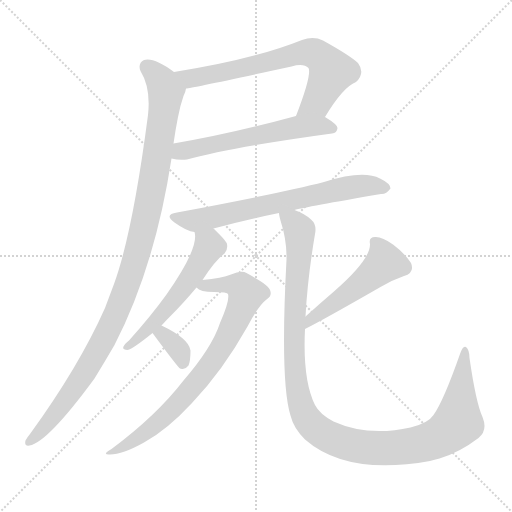
t = 0.00 s
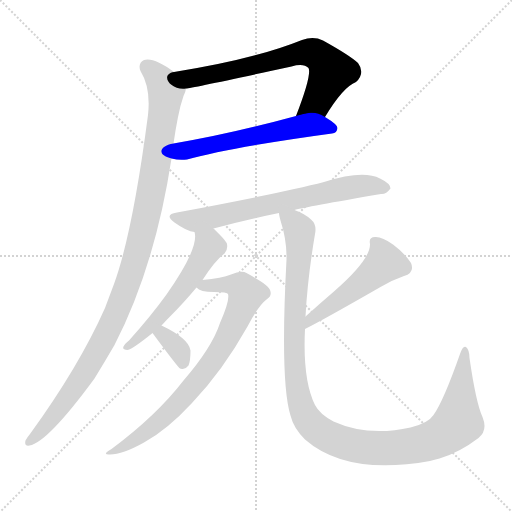
t = 1.49 s
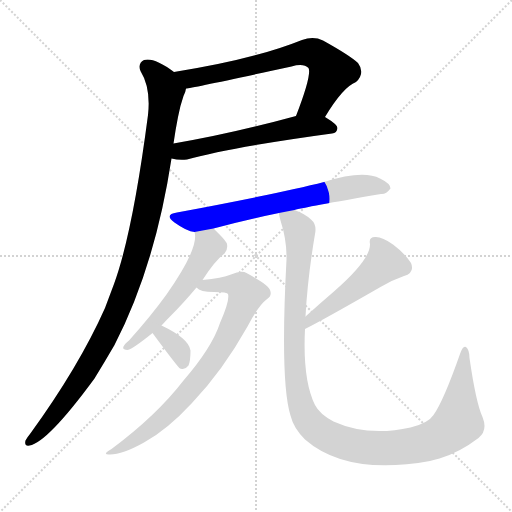
t = 2.97 s
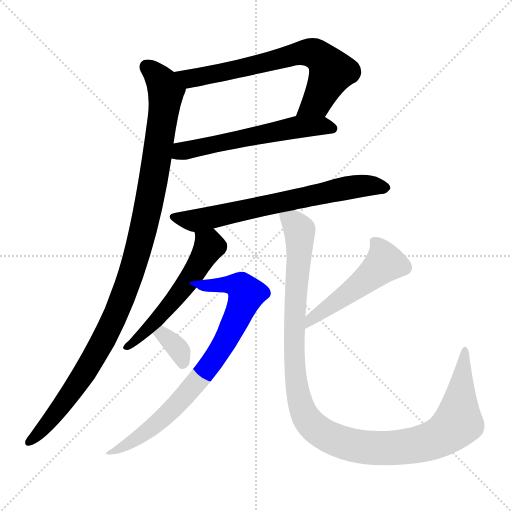
t = 4.46 s
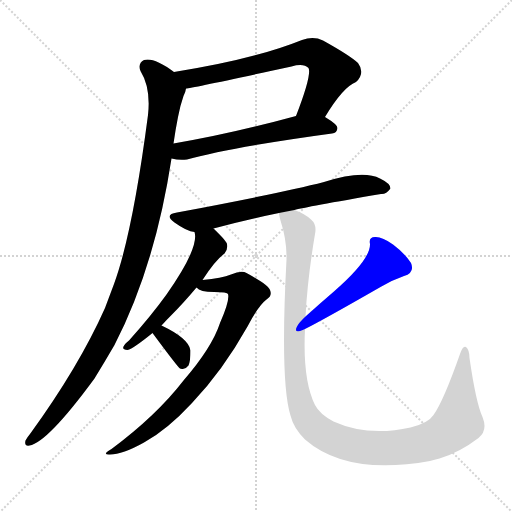
t = 5.95 s
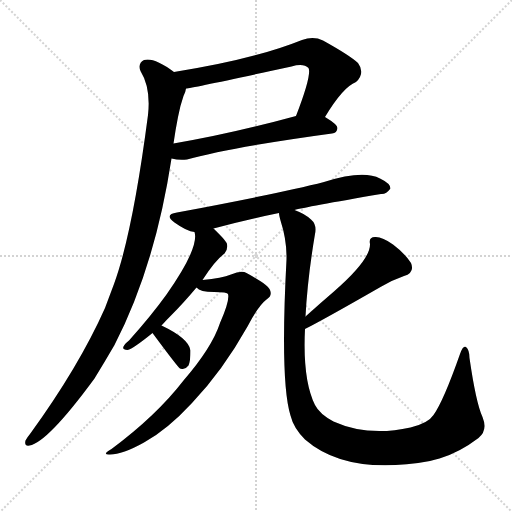
t = 7.44 s

The animated SVG that drew these frames (rendered in a browser with its animation timeline set to each time). Animation: 9 CSS @keyframes rules; one cycle of 7.43 s.

<svg version="1.1" viewBox="0 0 1024 1024" xmlns="http://www.w3.org/2000/svg">
  <g stroke="lightgray" stroke-dasharray="1,1" stroke-width="1" transform="scale(4, 4)">
    <line x1="0" y1="0" x2="256" y2="256"></line>
    <line x1="256" y1="0" x2="0" y2="256"></line>
    <line x1="128" y1="0" x2="128" y2="256"></line>
    <line x1="0" y1="128" x2="256" y2="128"></line>
  </g>
<g transform="scale(1, -1) translate(0, -900)">
   <style type="text/css">
    @keyframes keyframes0 {
      from {
       stroke: blue;
       stroke-dashoffset: 691;
       stroke-width: 128;
       }
       69% {
       animation-timing-function: step-end;
       stroke: blue;
       stroke-dashoffset: 0;
       stroke-width: 128;
       }
       to {
       stroke: black;
       stroke-width: 1024;
       }
       }
       #make-me-a-hanzi-animation-0 {
         animation: keyframes0 0.812337s both;
         animation-delay: 0.000000s;
         animation-timing-function: linear;
       }
    @keyframes keyframes1 {
      from {
       stroke: blue;
       stroke-dashoffset: 578;
       stroke-width: 128;
       }
       65% {
       animation-timing-function: step-end;
       stroke: blue;
       stroke-dashoffset: 0;
       stroke-width: 128;
       }
       to {
       stroke: black;
       stroke-width: 1024;
       }
       }
       #make-me-a-hanzi-animation-1 {
         animation: keyframes1 0.720378s both;
         animation-delay: 0.812337s;
         animation-timing-function: linear;
       }
    @keyframes keyframes2 {
      from {
       stroke: blue;
       stroke-dashoffset: 1085;
       stroke-width: 128;
       }
       78% {
       animation-timing-function: step-end;
       stroke: blue;
       stroke-dashoffset: 0;
       stroke-width: 128;
       }
       to {
       stroke: black;
       stroke-width: 1024;
       }
       }
       #make-me-a-hanzi-animation-2 {
         animation: keyframes2 1.132975s both;
         animation-delay: 1.532715s;
         animation-timing-function: linear;
       }
    @keyframes keyframes3 {
      from {
       stroke: blue;
       stroke-dashoffset: 686;
       stroke-width: 128;
       }
       69% {
       animation-timing-function: step-end;
       stroke: blue;
       stroke-dashoffset: 0;
       stroke-width: 128;
       }
       to {
       stroke: black;
       stroke-width: 1024;
       }
       }
       #make-me-a-hanzi-animation-3 {
         animation: keyframes3 0.808268s both;
         animation-delay: 2.665690s;
         animation-timing-function: linear;
       }
    @keyframes keyframes4 {
      from {
       stroke: blue;
       stroke-dashoffset: 551;
       stroke-width: 128;
       }
       64% {
       animation-timing-function: step-end;
       stroke: blue;
       stroke-dashoffset: 0;
       stroke-width: 128;
       }
       to {
       stroke: black;
       stroke-width: 1024;
       }
       }
       #make-me-a-hanzi-animation-4 {
         animation: keyframes4 0.698405s both;
         animation-delay: 3.473958s;
         animation-timing-function: linear;
       }
    @keyframes keyframes5 {
      from {
       stroke: blue;
       stroke-dashoffset: 780;
       stroke-width: 128;
       }
       72% {
       animation-timing-function: step-end;
       stroke: blue;
       stroke-dashoffset: 0;
       stroke-width: 128;
       }
       to {
       stroke: black;
       stroke-width: 1024;
       }
       }
       #make-me-a-hanzi-animation-5 {
         animation: keyframes5 0.884766s both;
         animation-delay: 4.172363s;
         animation-timing-function: linear;
       }
    @keyframes keyframes6 {
      from {
       stroke: blue;
       stroke-dashoffset: 339;
       stroke-width: 128;
       }
       52% {
       animation-timing-function: step-end;
       stroke: blue;
       stroke-dashoffset: 0;
       stroke-width: 128;
       }
       to {
       stroke: black;
       stroke-width: 1024;
       }
       }
       #make-me-a-hanzi-animation-6 {
         animation: keyframes6 0.525879s both;
         animation-delay: 5.057129s;
         animation-timing-function: linear;
       }
    @keyframes keyframes7 {
      from {
       stroke: blue;
       stroke-dashoffset: 506;
       stroke-width: 128;
       }
       62% {
       animation-timing-function: step-end;
       stroke: blue;
       stroke-dashoffset: 0;
       stroke-width: 128;
       }
       to {
       stroke: black;
       stroke-width: 1024;
       }
       }
       #make-me-a-hanzi-animation-7 {
         animation: keyframes7 0.661784s both;
         animation-delay: 5.583008s;
         animation-timing-function: linear;
       }
    @keyframes keyframes8 {
      from {
       stroke: blue;
       stroke-dashoffset: 1155;
       stroke-width: 128;
       }
       79% {
       animation-timing-function: step-end;
       stroke: blue;
       stroke-dashoffset: 0;
       stroke-width: 128;
       }
       to {
       stroke: black;
       stroke-width: 1024;
       }
       }
       #make-me-a-hanzi-animation-8 {
         animation: keyframes8 1.189941s both;
         animation-delay: 6.244792s;
         animation-timing-function: linear;
       }
</style>
<path d="M 650.0 666.0 Q 686.0 726.0 712.0 736.0 Q 731.0 754.0 716.0 774.0 Q 700.0 789.0 646.0 819.0 Q 627.0 828.0 604.0 820.0 Q 507.0 781.0 348.0 756.0 C 318.0 751.0 342.0 718.0 372.0 723.0 Q 384.0 724.0 583.0 767.0 Q 607.0 774.0 617.0 764.0 Q 624.0 751.0 592.0 668.0 C 581.0 640.0 634.0 640.0 650.0 666.0 Z" fill="lightgray"></path> 
<path d="M 343.0 583.0 Q 358.0 579.0 374.0 581.0 Q 465.0 606.0 664.0 633.0 Q 674.0 634.0 675.0 644.0 Q 675.0 651.0 650.0 666.0 C 630.0 678.0 621.0 676.0 592.0 668.0 Q 456.0 631.0 347.0 613.0 C 317.0 608.0 314.0 589.0 343.0 583.0 Z" fill="lightgray"></path> 
<path d="M 348.0 756.0 Q 308.0 786.0 288.0 780.0 Q 275.0 773.0 281.0 758.0 Q 302.0 724.0 296.0 670.0 Q 265.0 433.0 228.0 332.0 L 210.0 284.0 Q 158.0 167.0 60.0 32.0 Q 54.0 25.0 51.0 19.0 Q 48.0 7.0 59.0 9.0 Q 95.0 15.0 189.0 143.0 Q 208.0 174.0 229.0 210.0 Q 310.0 367.0 343.0 583.0 L 347.0 613.0 Q 351.0 641.0 356.0 666.0 Q 360.0 688.0 367.0 708.0 Q 371.0 715.0 372.0 723.0 C 377.0 737.0 373.0 739.0 348.0 756.0 Z" fill="lightgray"></path> 
<path d="M 589.0 480.0 Q 610.0 486.0 762.0 512.0 Q 772.0 511.0 781.0 523.0 Q 781.0 533.0 760.0 543.0 Q 726.0 561.0 648.0 536.0 Q 563.0 514.0 354.0 475.0 Q 327.0 471.0 349.0 455.0 Q 374.0 437.0 389.0 436.0 L 427.0 443.0 Q 485.0 459.0 558.0 474.0 L 589.0 480.0 Z" fill="lightgray"></path> 
<path d="M 389.0 436.0 Q 399.0 405.0 333.0 311.0 Q 302.0 268.0 258.0 219.0 Q 249.0 212.0 247.0 207.0 Q 244.0 200.0 255.0 200.0 Q 267.0 203.0 305.0 234.0 L 323.0 249.0 Q 332.0 259.0 343.0 270.0 Q 367.0 294.0 393.0 325.0 L 405.0 340.0 Q 430.0 379.0 449.0 393.0 Q 456.0 400.0 454.0 412.0 Q 453.0 418.0 427.0 443.0 C 406.0 464.0 385.0 466.0 389.0 436.0 Z" fill="lightgray"></path> 
<path d="M 393.0 325.0 Q 400.0 316.0 428.0 316.0 Q 455.0 316.0 456.0 312.0 Q 460.0 299.0 440.0 254.0 Q 424.0 205.0 367.0 139.0 Q 313.0 69.0 223.0 2.0 Q 202.0 -10.0 220.0 -9.0 Q 245.0 -9.0 288.0 15.0 Q 334.0 40.0 384.0 94.0 Q 445.0 158.0 495.0 247.0 Q 517.0 289.0 533.0 301.0 Q 545.0 308.0 540.0 320.0 Q 537.0 330.0 493.0 354.0 Q 483.0 360.0 462.0 351.0 Q 444.0 344.0 405.0 340.0 C 375.0 336.0 371.0 336.0 393.0 325.0 Z" fill="lightgray"></path> 
<path d="M 305.0 234.0 Q 356.0 165.0 360.0 163.0 Q 361.0 163.0 364.0 162.0 Q 371.0 161.0 377.0 169.0 Q 381.0 178.0 381.0 199.0 Q 378.0 223.0 323.0 249.0 C 296.0 262.0 287.0 258.0 305.0 234.0 Z" fill="lightgray"></path> 
<path d="M 610.0 242.0 Q 646.0 260.0 761.0 326.0 Q 782.0 339.0 808.0 348.0 Q 830.0 355.0 822.0 374.0 Q 810.0 393.0 786.0 411.0 Q 764.0 427.0 750.0 426.0 Q 737.0 426.0 740.0 412.0 Q 741.0 381.0 669.0 318.0 Q 641.0 294.0 611.0 267.0 C 589.0 247.0 583.0 228.0 610.0 242.0 Z" fill="lightgray"></path> 
<path d="M 611.0 267.0 Q 615.0 343.0 630.0 432.0 Q 634.0 451.0 622.0 461.0 Q 609.0 473.0 589.0 480.0 C 562.0 494.0 552.0 499.0 558.0 474.0 Q 558.0 470.0 561.0 459.0 Q 574.0 419.0 573.0 381.0 Q 560.0 137.0 581.0 69.0 Q 587.0 44.0 610.0 21.0 Q 694.0 -52.0 860.0 -22.0 Q 869.0 -19.0 879.0 -17.0 Q 919.0 -5.0 957.0 24.0 Q 976.0 39.0 965.0 66.0 Q 952.0 94.0 939.0 184.0 Q 939.0 200.0 932.0 206.0 Q 926.0 210.0 920.0 192.0 Q 887.0 98.0 867.0 70.0 Q 857.0 54.0 821.0 45.0 Q 736.0 26.0 667.0 57.0 Q 639.0 72.0 630.0 90.0 Q 605.0 141.0 610.0 242.0 L 611.0 267.0 Z" fill="lightgray"></path> 
      <clipPath id="make-me-a-hanzi-clip-0">
      <path d="M 650.0 666.0 Q 686.0 726.0 712.0 736.0 Q 731.0 754.0 716.0 774.0 Q 700.0 789.0 646.0 819.0 Q 627.0 828.0 604.0 820.0 Q 507.0 781.0 348.0 756.0 C 318.0 751.0 342.0 718.0 372.0 723.0 Q 384.0 724.0 583.0 767.0 Q 607.0 774.0 617.0 764.0 Q 624.0 751.0 592.0 668.0 C 581.0 640.0 634.0 640.0 650.0 666.0 Z" fill="lightgray"></path>
      </clipPath>
      <path clip-path="url(#make-me-a-hanzi-clip-0)" d="M 358.0 755.0 L 380.0 744.0 L 407.0 747.0 L 594.0 793.0 L 625.0 794.0 L 639.0 787.0 L 663.0 757.0 L 634.0 697.0 L 600.0 678.0 " fill="none" id="make-me-a-hanzi-animation-0" stroke-dasharray="563 1126" stroke-linecap="round"></path>

      <clipPath id="make-me-a-hanzi-clip-1">
      <path d="M 343.0 583.0 Q 358.0 579.0 374.0 581.0 Q 465.0 606.0 664.0 633.0 Q 674.0 634.0 675.0 644.0 Q 675.0 651.0 650.0 666.0 C 630.0 678.0 621.0 676.0 592.0 668.0 Q 456.0 631.0 347.0 613.0 C 317.0 608.0 314.0 589.0 343.0 583.0 Z" fill="lightgray"></path>
      </clipPath>
      <path clip-path="url(#make-me-a-hanzi-clip-1)" d="M 352.0 589.0 L 363.0 598.0 L 589.0 645.0 L 642.0 649.0 L 665.0 643.0 " fill="none" id="make-me-a-hanzi-animation-1" stroke-dasharray="450 900" stroke-linecap="round"></path>

      <clipPath id="make-me-a-hanzi-clip-2">
      <path d="M 348.0 756.0 Q 308.0 786.0 288.0 780.0 Q 275.0 773.0 281.0 758.0 Q 302.0 724.0 296.0 670.0 Q 265.0 433.0 228.0 332.0 L 210.0 284.0 Q 158.0 167.0 60.0 32.0 Q 54.0 25.0 51.0 19.0 Q 48.0 7.0 59.0 9.0 Q 95.0 15.0 189.0 143.0 Q 208.0 174.0 229.0 210.0 Q 310.0 367.0 343.0 583.0 L 347.0 613.0 Q 351.0 641.0 356.0 666.0 Q 360.0 688.0 367.0 708.0 Q 371.0 715.0 372.0 723.0 C 377.0 737.0 373.0 739.0 348.0 756.0 Z" fill="lightgray"></path>
      </clipPath>
      <path clip-path="url(#make-me-a-hanzi-clip-2)" d="M 294.0 766.0 L 323.0 737.0 L 332.0 712.0 L 299.0 497.0 L 260.0 346.0 L 223.0 252.0 L 165.0 145.0 L 94.0 51.0 L 60.0 18.0 " fill="none" id="make-me-a-hanzi-animation-2" stroke-dasharray="957 1914" stroke-linecap="round"></path>

      <clipPath id="make-me-a-hanzi-clip-3">
      <path d="M 589.0 480.0 Q 610.0 486.0 762.0 512.0 Q 772.0 511.0 781.0 523.0 Q 781.0 533.0 760.0 543.0 Q 726.0 561.0 648.0 536.0 Q 563.0 514.0 354.0 475.0 Q 327.0 471.0 349.0 455.0 Q 374.0 437.0 389.0 436.0 L 427.0 443.0 Q 485.0 459.0 558.0 474.0 L 589.0 480.0 Z" fill="lightgray"></path>
      </clipPath>
      <path clip-path="url(#make-me-a-hanzi-clip-3)" d="M 349.0 466.0 L 379.0 459.0 L 404.0 461.0 L 710.0 527.0 L 771.0 524.0 " fill="none" id="make-me-a-hanzi-animation-3" stroke-dasharray="558 1116" stroke-linecap="round"></path>

      <clipPath id="make-me-a-hanzi-clip-4">
      <path d="M 389.0 436.0 Q 399.0 405.0 333.0 311.0 Q 302.0 268.0 258.0 219.0 Q 249.0 212.0 247.0 207.0 Q 244.0 200.0 255.0 200.0 Q 267.0 203.0 305.0 234.0 L 323.0 249.0 Q 332.0 259.0 343.0 270.0 Q 367.0 294.0 393.0 325.0 L 405.0 340.0 Q 430.0 379.0 449.0 393.0 Q 456.0 400.0 454.0 412.0 Q 453.0 418.0 427.0 443.0 C 406.0 464.0 385.0 466.0 389.0 436.0 Z" fill="lightgray"></path>
      </clipPath>
      <path clip-path="url(#make-me-a-hanzi-clip-4)" d="M 396.0 433.0 L 418.0 407.0 L 391.0 360.0 L 291.0 234.0 L 254.0 207.0 " fill="none" id="make-me-a-hanzi-animation-4" stroke-dasharray="423 846" stroke-linecap="round"></path>

      <clipPath id="make-me-a-hanzi-clip-5">
      <path d="M 393.0 325.0 Q 400.0 316.0 428.0 316.0 Q 455.0 316.0 456.0 312.0 Q 460.0 299.0 440.0 254.0 Q 424.0 205.0 367.0 139.0 Q 313.0 69.0 223.0 2.0 Q 202.0 -10.0 220.0 -9.0 Q 245.0 -9.0 288.0 15.0 Q 334.0 40.0 384.0 94.0 Q 445.0 158.0 495.0 247.0 Q 517.0 289.0 533.0 301.0 Q 545.0 308.0 540.0 320.0 Q 537.0 330.0 493.0 354.0 Q 483.0 360.0 462.0 351.0 Q 444.0 344.0 405.0 340.0 C 375.0 336.0 371.0 336.0 393.0 325.0 Z" fill="lightgray"></path>
      </clipPath>
      <path clip-path="url(#make-me-a-hanzi-clip-5)" d="M 399.0 326.0 L 463.0 331.0 L 487.0 322.0 L 489.0 300.0 L 454.0 223.0 L 421.0 171.0 L 364.0 101.0 L 297.0 39.0 L 225.0 -4.0 " fill="none" id="make-me-a-hanzi-animation-5" stroke-dasharray="652 1304" stroke-linecap="round"></path>

      <clipPath id="make-me-a-hanzi-clip-6">
      <path d="M 305.0 234.0 Q 356.0 165.0 360.0 163.0 Q 361.0 163.0 364.0 162.0 Q 371.0 161.0 377.0 169.0 Q 381.0 178.0 381.0 199.0 Q 378.0 223.0 323.0 249.0 C 296.0 262.0 287.0 258.0 305.0 234.0 Z" fill="lightgray"></path>
      </clipPath>
      <path clip-path="url(#make-me-a-hanzi-clip-6)" d="M 318.0 227.0 L 327.0 230.0 L 357.0 201.0 L 364.0 170.0 " fill="none" id="make-me-a-hanzi-animation-6" stroke-dasharray="211 422" stroke-linecap="round"></path>

      <clipPath id="make-me-a-hanzi-clip-7">
      <path d="M 610.0 242.0 Q 646.0 260.0 761.0 326.0 Q 782.0 339.0 808.0 348.0 Q 830.0 355.0 822.0 374.0 Q 810.0 393.0 786.0 411.0 Q 764.0 427.0 750.0 426.0 Q 737.0 426.0 740.0 412.0 Q 741.0 381.0 669.0 318.0 Q 641.0 294.0 611.0 267.0 C 589.0 247.0 583.0 228.0 610.0 242.0 Z" fill="lightgray"></path>
      </clipPath>
      <path clip-path="url(#make-me-a-hanzi-clip-7)" d="M 749.0 416.0 L 759.0 405.0 L 769.0 375.0 L 720.0 330.0 L 624.0 264.0 L 611.0 248.0 " fill="none" id="make-me-a-hanzi-animation-7" stroke-dasharray="378 756" stroke-linecap="round"></path>

      <clipPath id="make-me-a-hanzi-clip-8">
      <path d="M 611.0 267.0 Q 615.0 343.0 630.0 432.0 Q 634.0 451.0 622.0 461.0 Q 609.0 473.0 589.0 480.0 C 562.0 494.0 552.0 499.0 558.0 474.0 Q 558.0 470.0 561.0 459.0 Q 574.0 419.0 573.0 381.0 Q 560.0 137.0 581.0 69.0 Q 587.0 44.0 610.0 21.0 Q 694.0 -52.0 860.0 -22.0 Q 869.0 -19.0 879.0 -17.0 Q 919.0 -5.0 957.0 24.0 Q 976.0 39.0 965.0 66.0 Q 952.0 94.0 939.0 184.0 Q 939.0 200.0 932.0 206.0 Q 926.0 210.0 920.0 192.0 Q 887.0 98.0 867.0 70.0 Q 857.0 54.0 821.0 45.0 Q 736.0 26.0 667.0 57.0 Q 639.0 72.0 630.0 90.0 Q 605.0 141.0 610.0 242.0 L 611.0 267.0 Z" fill="lightgray"></path>
      </clipPath>
      <path clip-path="url(#make-me-a-hanzi-clip-8)" d="M 567.0 468.0 L 599.0 439.0 L 589.0 174.0 L 605.0 80.0 L 635.0 40.0 L 688.0 14.0 L 757.0 3.0 L 825.0 8.0 L 883.0 28.0 L 916.0 58.0 L 931.0 199.0 " fill="none" id="make-me-a-hanzi-animation-8" stroke-dasharray="1027 2054" stroke-linecap="round"></path>

</g>
</svg>
